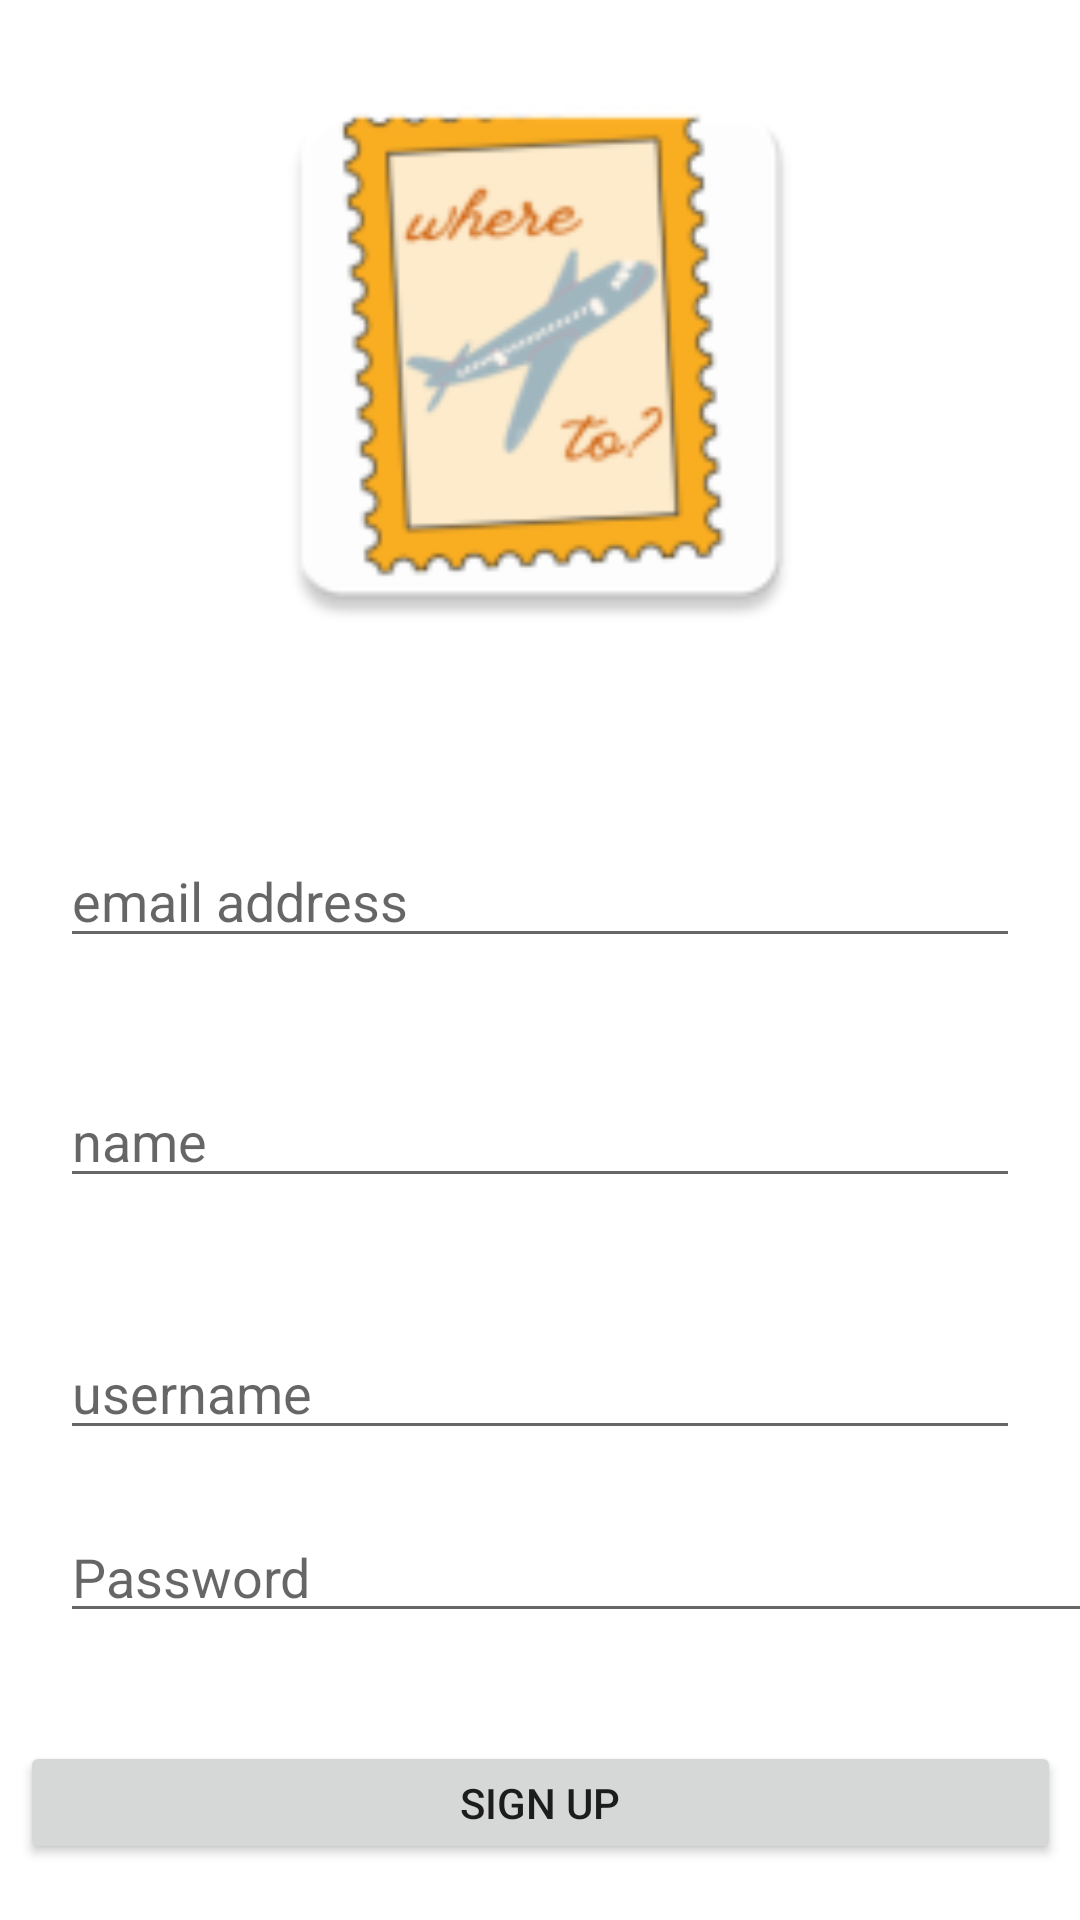

Write the Android layout XML for this screen, with the resource values it uses.
<!-- AndroidManifest.xml: application theme Theme.WhereTo -->
<!-- res/layout/activity_signup.xml -->
<?xml version="1.0" encoding="utf-8"?>
<androidx.constraintlayout.widget.ConstraintLayout xmlns:android="http://schemas.android.com/apk/res/android"
    xmlns:app="http://schemas.android.com/apk/res-auto"
    xmlns:tools="http://schemas.android.com/tools"
    android:layout_width="match_parent"
    android:layout_height="match_parent"
    tools:context=".SignupActivity">

    <ImageView
        android:id="@+id/imageView6"
        android:layout_width="201dp"
        android:layout_height="206dp"
        android:layout_marginTop="16dp"
        app:layout_constraintEnd_toEndOf="parent"
        app:layout_constraintStart_toStartOf="parent"
        app:layout_constraintTop_toTopOf="parent"
        app:srcCompat="@mipmap/logo" />

    <EditText
        android:id="@+id/tbPassword"
        android:layout_width="364dp"
        android:layout_height="41dp"
        android:layout_marginStart="20dp"
        android:layout_marginTop="-300dp"
        android:layout_marginEnd="20dp"
        android:ems="10"
        android:hint="Password"
        android:inputType="textPassword"
        app:layout_constraintBottom_toBottomOf="parent"
        app:layout_constraintEnd_toEndOf="parent"
        app:layout_constraintHorizontal_bias="0.0"
        app:layout_constraintStart_toStartOf="parent"
        app:layout_constraintTop_toBottomOf="@+id/tbUsername"
        app:layout_constraintVertical_bias="0.77" />

    <Button
        android:id="@+id/loginBtn"
        android:layout_width="347dp"
        android:layout_height="41dp"
        android:layout_marginStart="20dp"
        android:layout_marginTop="160dp"
        android:layout_marginEnd="20dp"
        android:text="Log In"
        app:layout_constraintEnd_toEndOf="parent"
        app:layout_constraintStart_toStartOf="parent"
        app:layout_constraintTop_toBottomOf="@+id/tbPassword" />

    <com.google.android.material.textfield.TextInputEditText
        android:id="@+id/tbUsername"
        android:layout_width="match_parent"
        android:layout_height="wrap_content"
        android:layout_marginStart="20dp"
        android:layout_marginTop="56dp"
        android:layout_marginEnd="20dp"
        android:hint="email address"
        app:layout_constraintEnd_toEndOf="parent"
        app:layout_constraintHorizontal_bias="0.0"
        app:layout_constraintStart_toStartOf="parent"
        app:layout_constraintTop_toBottomOf="@+id/imageView6" />

    <com.google.android.material.textfield.TextInputEditText
        android:id="@+id/tbName"
        android:layout_width="match_parent"
        android:layout_height="wrap_content"
        android:layout_marginStart="20dp"
        android:layout_marginTop="136dp"
        android:layout_marginEnd="20dp"
        android:hint="name"
        app:layout_constraintEnd_toEndOf="parent"
        app:layout_constraintHorizontal_bias="1.0"
        app:layout_constraintStart_toStartOf="parent"
        app:layout_constraintTop_toBottomOf="@+id/imageView6" />

    <com.google.android.material.textfield.TextInputEditText
        android:id="@+id/tbUsername"
        android:layout_width="match_parent"
        android:layout_height="wrap_content"
        android:layout_marginStart="20dp"
        android:layout_marginTop="220dp"
        android:layout_marginEnd="20dp"
        android:hint="username"
        app:layout_constraintEnd_toEndOf="parent"
        app:layout_constraintHorizontal_bias="1.0"
        app:layout_constraintStart_toStartOf="parent"
        app:layout_constraintTop_toBottomOf="@+id/imageView6" />

    <Button
        android:id="@+id/signupBtn"
        android:layout_width="347dp"
        android:layout_height="41dp"
        android:layout_marginStart="20dp"
        android:layout_marginTop="36dp"
        android:layout_marginEnd="20dp"
        android:text="Sign up"
        app:layout_constraintEnd_toEndOf="parent"
        app:layout_constraintStart_toStartOf="parent"
        app:layout_constraintTop_toBottomOf="@+id/tbPassword" />

    <TextView
        android:id="@+id/login"
        android:layout_width="wrap_content"
        android:layout_height="wrap_content"
        android:layout_marginStart="110dp"
        android:layout_marginTop="18dp"
        android:layout_marginEnd="110dp"
        android:text="Already have an account? Log in."
        app:layout_constraintEnd_toEndOf="parent"
        app:layout_constraintHorizontal_bias="0.642"
        app:layout_constraintStart_toStartOf="parent"
        app:layout_constraintTop_toBottomOf="@+id/signupBtn" />

</androidx.constraintlayout.widget.ConstraintLayout>
<!-- resources referenced by this layout -->
<resources>
  <!-- mipmap logo: png bitmap (mipmap-hdpi, 4858 bytes) -->
  <style name="Theme.WhereTo" parent="Theme.MaterialComponents.DayNight.DarkActionBar">
          
          <item name="colorPrimary">@color/purple_500</item>
          <item name="colorPrimaryVariant">@color/purple_700</item>
          <item name="colorOnPrimary">@color/white</item>
          
          <item name="colorSecondary">@color/teal_200</item>
          <item name="colorSecondaryVariant">@color/teal_700</item>
          <item name="colorOnSecondary">@color/black</item>
          
          <item name="android:statusBarColor" tools:targetApi="l">?attr/colorPrimaryVariant</item>
          
      </style>
  <!-- not gathered from this repository: default colours our renderer supplied (Android Studio template values) -->
  <color name="purple_500">#FF6200EE</color>
  <color name="purple_700">#FF3700B3</color>
  <color name="teal_200">#FF03DAC5</color>
  <color name="teal_700">#FF018786</color>
  <color name="black">#FF000000</color>
  <color name="white">#FFFFFFFF</color>
</resources>
